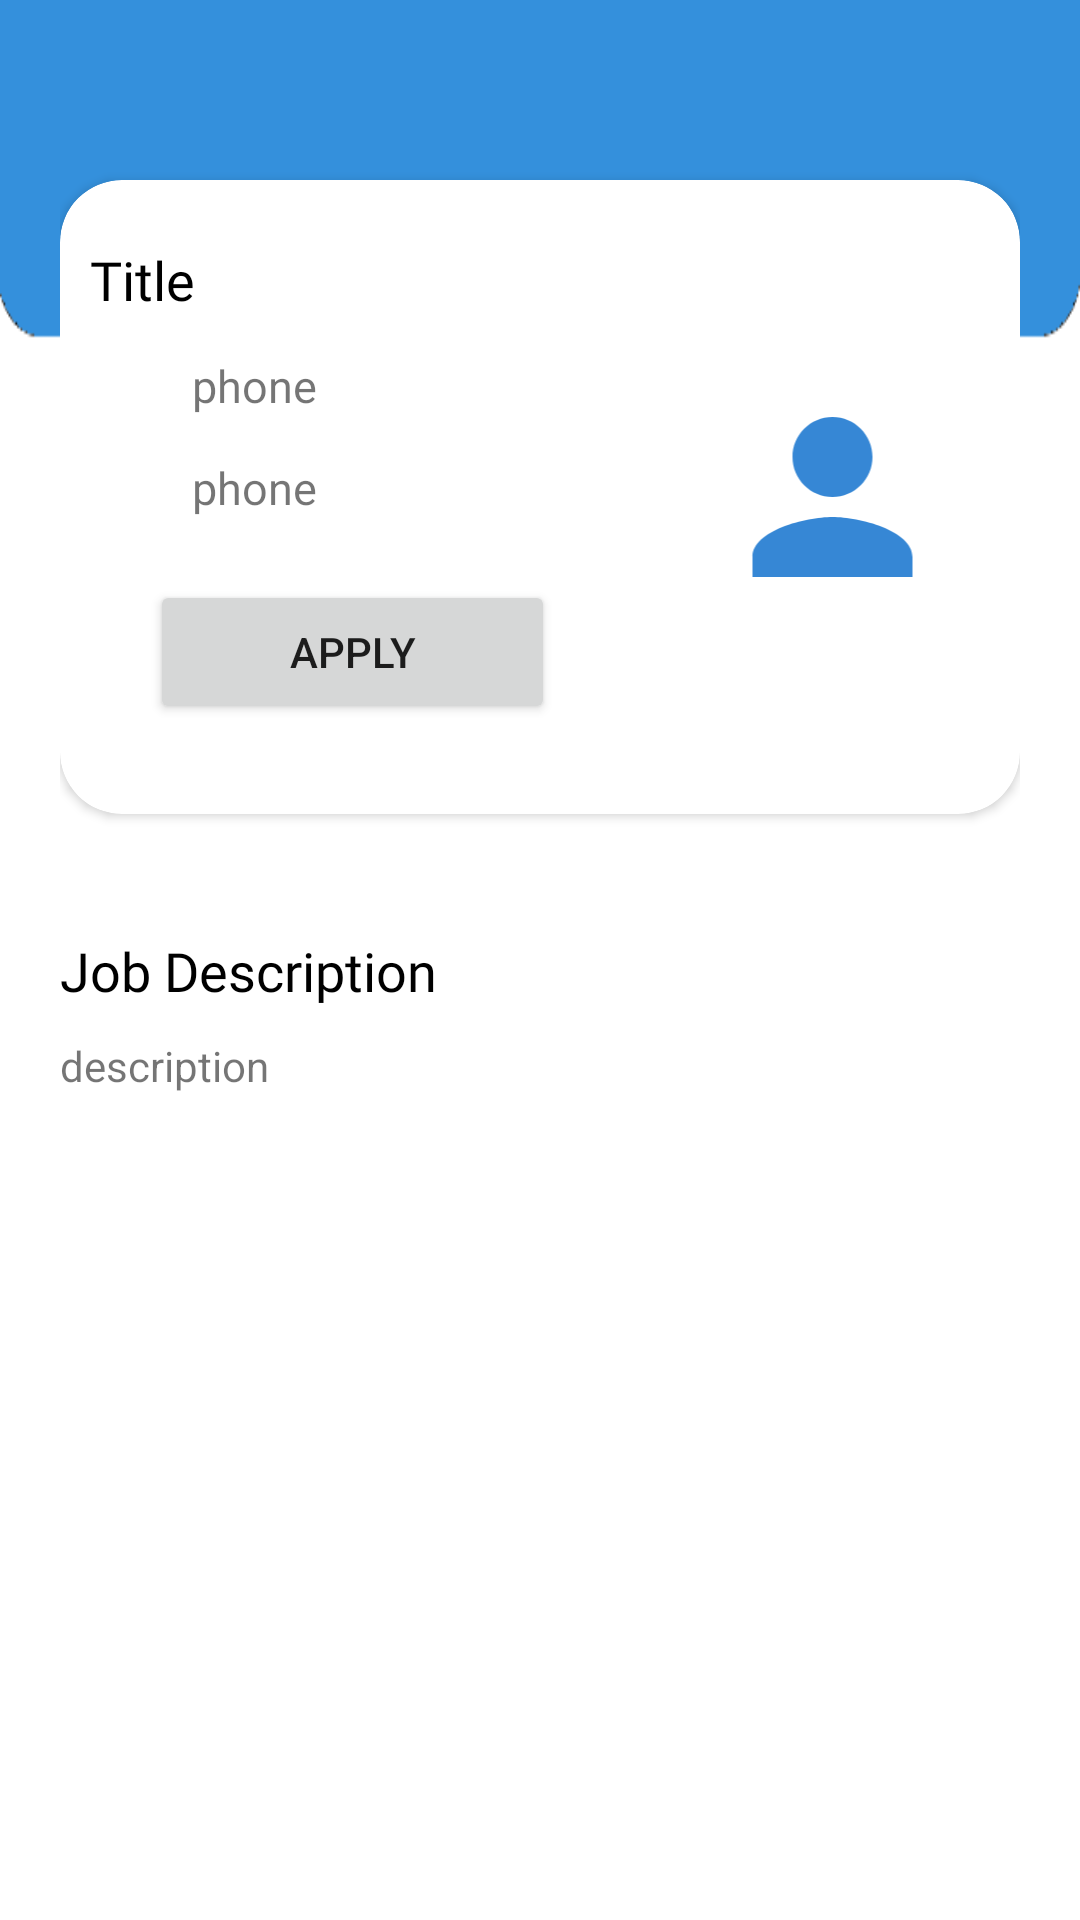

The Android layout XML behind this screen, and the referenced resources:
<!-- AndroidManifest.xml: application theme Theme.SocialUniversityApp -->
<!-- res/layout/activity_job_description.xml -->
<?xml version="1.0" encoding="utf-8"?>
<LinearLayout
    xmlns:android="http://schemas.android.com/apk/res/android"
    xmlns:app="http://schemas.android.com/apk/res-auto"
    xmlns:tools="http://schemas.android.com/tools"
    android:orientation="vertical"
    android:layout_width="match_parent"
    android:layout_height="match_parent"
    android:padding="20dp"
    android:background="@drawable/background"
    android:outlineSpotShadowColor="@color/black"
    tools:context=".ui.JobDescriptionActivity">

    <androidx.cardview.widget.CardView
        xmlns:android="http://schemas.android.com/apk/res/android"
        xmlns:tools="http://schemas.android.com/tools"
        xmlns:app="http://schemas.android.com/apk/res-auto"
        android:orientation="vertical"
        android:padding="20dp"

        android:layout_marginTop="40dp"
        app:cardCornerRadius="10pt"
        android:layout_width="match_parent"
        android:layout_height="wrap_content"
        style="CardViewStyle">

        <LinearLayout
            android:layout_width="match_parent"
            android:layout_height="wrap_content"
            android:orientation="horizontal">



            <LinearLayout
                android:layout_weight="2"
                android:layout_width="wrap_content"
                android:layout_height="wrap_content"
                android:orientation="vertical"
                android:padding="10dp"
                >


                <TextView
                    android:id="@+id/job_desc_title"
                    android:layout_width="wrap_content"
                    android:layout_height="wrap_content"
                    android:layout_marginTop="11dp"
                    android:text="Title"
                    android:textColor="@color/black"
                    android:fontFamily="@font/oswald_bold"
                    android:textSize="18dp"
                    app:layout_constraintEnd_toEndOf="parent"
                    app:layout_constraintStart_toStartOf="parent"
                    app:layout_constraintTop_toTopOf="parent" />

                <LinearLayout
                    android:layout_width="wrap_content"
                    android:layout_height="wrap_content"
                    android:layout_marginTop="10dp"
                    android:orientation="horizontal">

                    <ImageView
                        android:layout_width="24dp"
                        android:layout_height="24dp"
                        android:src="@drawable/phone_img"
                        android:layout_marginRight="10dp"/>

                    <TextView
                        android:id="@+id/job_desc_phone"
                        android:layout_width="wrap_content"
                        android:layout_height="wrap_content"
                        android:layout_marginTop="3dp"
                        android:text="phone"
                        android:textSize="15sp"
                        />
                </LinearLayout>
                <LinearLayout
                    android:layout_width="wrap_content"
                    android:layout_height="wrap_content"
                    android:layout_marginTop="10dp"
                    android:orientation="horizontal">

                    <ImageView
                        android:layout_width="24dp"
                        android:layout_height="24dp"
                        android:src="@drawable/address_img"
                        android:layout_marginRight="10dp"/>

                    <TextView
                        android:id="@+id/job_desc_address"
                        android:layout_width="wrap_content"
                        android:layout_height="wrap_content"
                        android:layout_marginTop="3dp"
                        android:text="phone"
                        android:textSize="15sp"
                        />

                </LinearLayout>

                <Button
                    android:layout_width="match_parent"
                    android:layout_height="wrap_content"
                    android:layout_margin="20dp"
                    android:text="Apply"/>
            </LinearLayout>
            <ImageView
                android:id="@+id/job_desc_image"
                android:layout_weight=".5"
                android:layout_width="80dp"
                android:layout_height="80dp"
                android:src="@drawable/user_img"
                android:layout_gravity="center_vertical"
                android:layout_marginRight="10dp"
                android:layout_marginLeft="10dp"
                />
        </LinearLayout>

    </androidx.cardview.widget.CardView>

    <TextView
        android:layout_width="wrap_content"
        android:layout_height="wrap_content"
        android:layout_marginTop="40dp"
        android:text="Job Description"
        android:textColor="@color/black"
        android:fontFamily="@font/oswald_bold"
        android:textSize="18dp"

        />

    <TextView
        android:id="@+id/job_desc_body"
        android:layout_width="match_parent"
        android:layout_height="wrap_content"
        android:layout_marginTop="10dp"
        android:text="description"/>


</LinearLayout>
<!-- resources referenced by this layout -->
<resources>
  <color name="black">#FF000000</color>
  <!-- drawable background: png bitmap (drawable, 3100 bytes) -->
  <!-- drawable user_img (drawable-anydpi) -->
  <vector xmlns:android="http://schemas.android.com/apk/res/android"
      android:width="24dp"
      android:height="24dp"
      android:viewportWidth="24"
      android:viewportHeight="24"
      android:tint="#0369CB"
      android:alpha="0.8">
    <path
        android:fillColor="@android:color/white"
        android:pathData="M12,12c2.21,0 4,-1.79 4,-4s-1.79,-4 -4,-4 -4,1.79 -4,4 1.79,4 4,4zM12,14c-2.67,0 -8,1.34 -8,4v2h16v-2c0,-2.66 -5.33,-4 -8,-4z"/>
  </vector>
  <style name="Theme.SocialUniversityApp" parent="Theme.MaterialComponents.DayNight.NoActionBar">
          
          <item name="colorPrimary">@color/purple_500</item>
          <item name="colorPrimaryVariant">@color/purple_700</item>
          <item name="colorOnPrimary">@color/white</item>
          
          <item name="colorSecondary">@color/teal_200</item>
          <item name="colorSecondaryVariant">@color/teal_700</item>
          <item name="colorOnSecondary">@color/black</item>
          
          <item name="android:statusBarColor" tools:targetApi="l">?attr/colorPrimaryVariant</item>
          
      </style>
  <color name="purple_500">#3490dc</color>
  <color name="purple_700">#FF3700B3</color>
  <color name="white">#FFFFFFFF</color>
  <color name="teal_200">#FF03DAC5</color>
  <color name="teal_700">#FF018786</color>
</resources>
